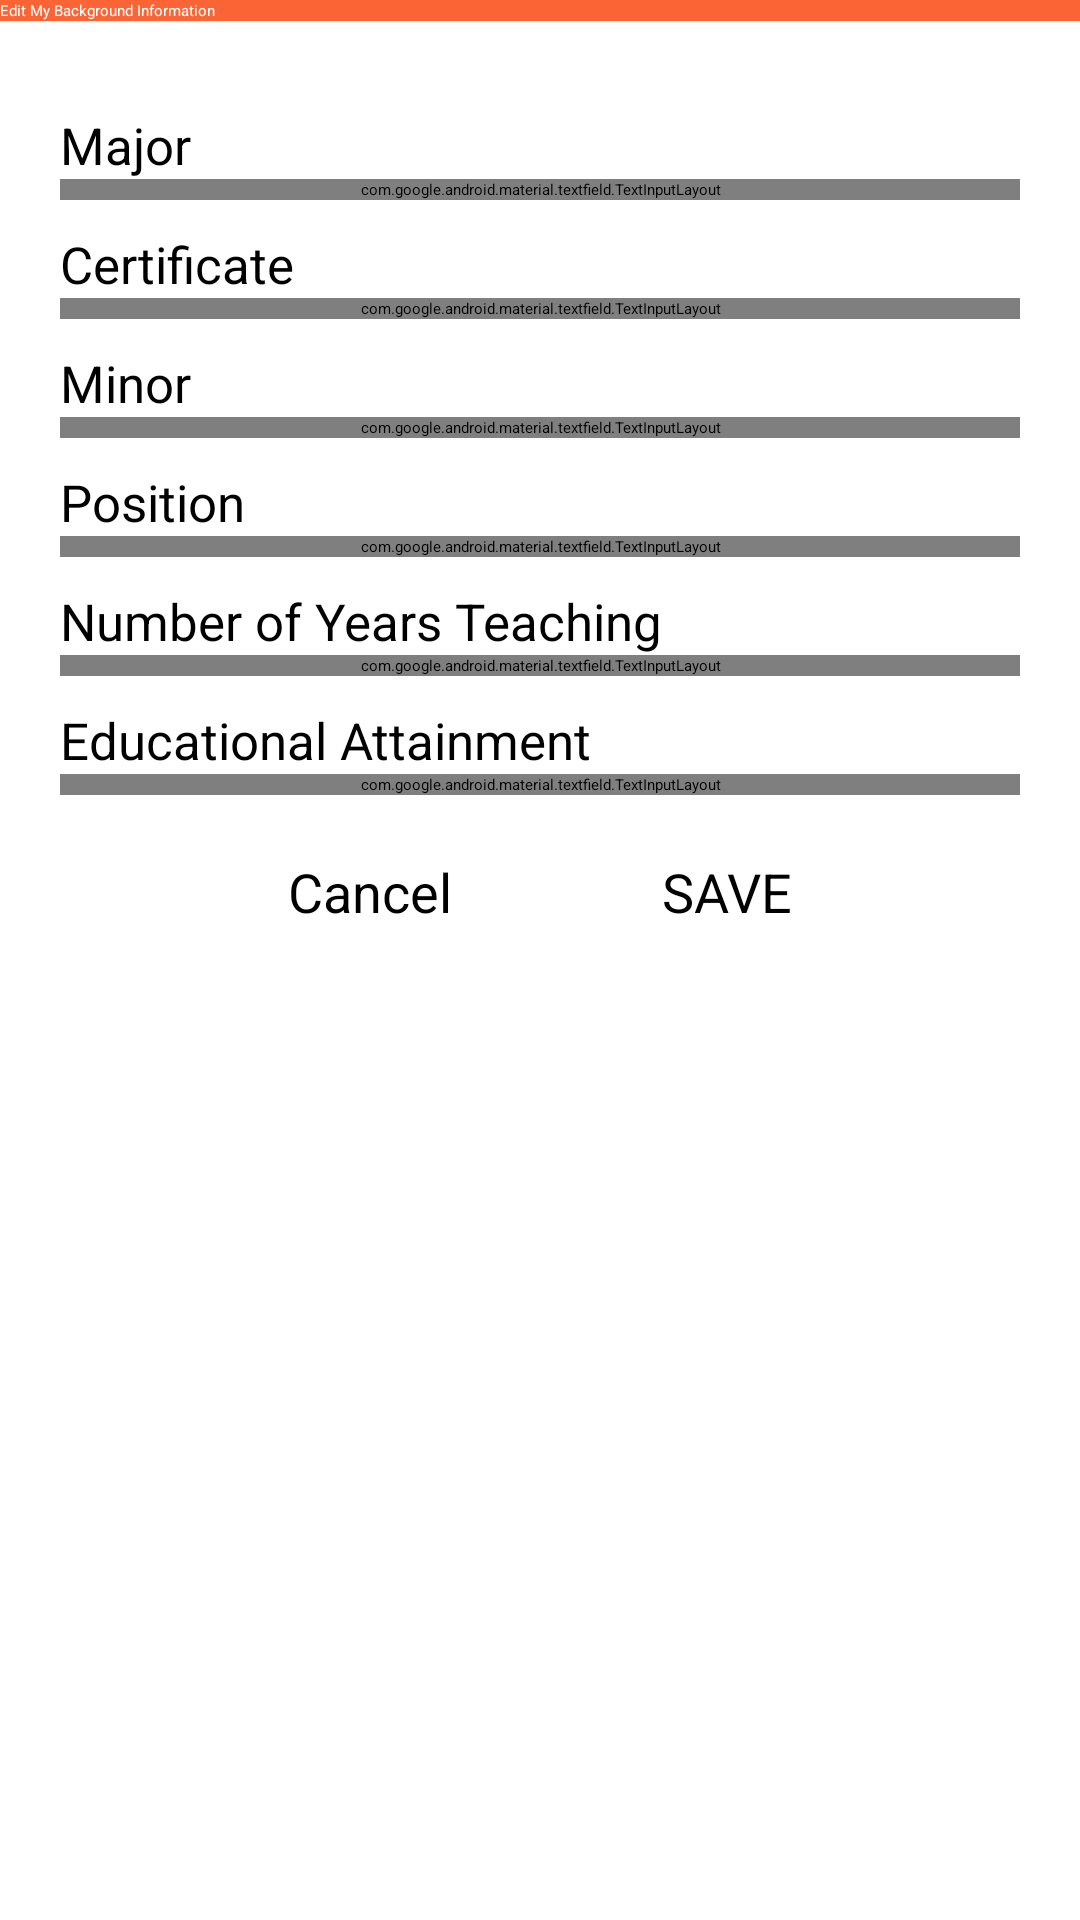

Here is an Android app screen rendered from its layout file. Give the layout XML and the strings, colors and styles it references.
<!-- AndroidManifest.xml: application theme Theme.Shammobile -->
<!-- res/layout/teachers_editbackground.xml -->
<?xml version="1.0" encoding="utf-8"?>
<LinearLayout
    xmlns:android="http://schemas.android.com/apk/res/android"
    xmlns:app="http://schemas.android.com/apk/res-auto"
    xmlns:tools="http://schemas.android.com/tools"
    android:layout_width="match_parent"
    android:layout_height="match_parent"
    android:orientation="vertical"
    android:layout_gravity="center"
    tools:context=".activities.teachers.TeachersEditBackgroundActivity">

    <androidx.appcompat.widget.Toolbar
        android:id="@+id/btnBackArrow"
        android:layout_width="match_parent"
        android:layout_height="wrap_content"
        android:background="@color/orange"
        app:navigationIcon="@drawable/ic_baseline_arrow_back_ios_24"
        app:title="Edit My Background Information"
        android:textAlignment="center"
        app:titleTextColor="@color/white"
        android:elevation="5dp">

    </androidx.appcompat.widget.Toolbar>

    <ScrollView
        android:layout_width="match_parent"
        android:layout_height="wrap_content">
        <LinearLayout
            android:orientation="vertical"
            android:layout_width="match_parent"
            android:layout_height="wrap_content">

    <LinearLayout
        android:orientation="vertical"
        android:layout_width="match_parent"
        android:layout_height="wrap_content"
        android:layout_marginTop="20dp"
        android:paddingLeft="20dp"
        android:paddingRight="20dp">

        <TextView
            android:paddingTop="10dp"
            android:id="@+id/tmajor"
            android:layout_width="match_parent"
            android:layout_height="wrap_content"
            android:text="Major"
            android:textSize="17dp"
            />

        <com.google.android.material.textfield.TextInputLayout
            android:id="@+id/major"
            android:layout_width="match_parent"
            android:layout_height="wrap_content"
            app:boxBackgroundMode="outline"
            android:hint="Major"
            android:textColorHint="@color/orange"
            app:boxStrokeColor="@color/orange"
            app:hintTextColor="@color/orange"
            style="@style/Widget.MaterialComponents.TextInputLayout.OutlinedBox">

            <com.google.android.material.textfield.TextInputEditText
                android:layout_width="match_parent"
                android:layout_height="wrap_content"/>

        </com.google.android.material.textfield.TextInputLayout>

        <TextView
            android:paddingTop="10dp"
            android:id="@+id/tcertificate"
            android:layout_width="match_parent"
            android:layout_height="wrap_content"
            android:text="Certificate"
            android:textSize="17dp"
            />

        <com.google.android.material.textfield.TextInputLayout
            android:id="@+id/certificate"
            android:layout_width="match_parent"
            android:layout_height="wrap_content"
            app:boxBackgroundMode="outline"
            android:hint="Certificate"
            android:textColorHint="@color/orange"
            app:boxStrokeColor="@color/orange"
            app:hintTextColor="@color/orange"
            style="@style/Widget.MaterialComponents.TextInputLayout.OutlinedBox">

            <com.google.android.material.textfield.TextInputEditText
                android:layout_width="match_parent"
                android:layout_height="wrap_content"/>

        </com.google.android.material.textfield.TextInputLayout>

        <TextView
            android:paddingTop="10dp"
            android:id="@+id/tminor"
            android:layout_width="match_parent"
            android:layout_height="wrap_content"
            android:text="Minor"
            android:textSize="17dp"
            />
        <com.google.android.material.textfield.TextInputLayout
            android:id="@+id/minor"
            android:layout_width="match_parent"
            android:layout_height="wrap_content"
            app:boxBackgroundMode="outline"
            android:hint="Minor"
            android:textColorHint="@color/orange"
            app:boxStrokeColor="@color/orange"
            app:hintTextColor="@color/orange"
            style="@style/Widget.MaterialComponents.TextInputLayout.OutlinedBox">

            <com.google.android.material.textfield.TextInputEditText
                android:layout_width="match_parent"
                android:layout_height="wrap_content"/>

        </com.google.android.material.textfield.TextInputLayout>

        <TextView
            android:paddingTop="10dp"
            android:id="@+id/tposition"
            android:layout_width="match_parent"
            android:layout_height="wrap_content"
            android:text="Position"
            android:textSize="17dp"
            />

        <com.google.android.material.textfield.TextInputLayout
            android:id="@+id/position"
            android:layout_width="match_parent"
            android:layout_height="wrap_content"
            app:boxBackgroundMode="outline"
            android:hint="Position"
            android:textColorHint="@color/orange"
            app:boxStrokeColor="@color/orange"
            app:hintTextColor="@color/orange"
            style="@style/Widget.MaterialComponents.TextInputLayout.OutlinedBox">

            <com.google.android.material.textfield.TextInputEditText
                android:layout_width="match_parent"
                android:layout_height="wrap_content"/>

        </com.google.android.material.textfield.TextInputLayout>

        <TextView
            android:paddingTop="10dp"
            android:id="@+id/tnumberofteaching"
            android:layout_width="match_parent"
            android:layout_height="wrap_content"
            android:text="Number of Years Teaching"
            android:textSize="17dp"
            />

        <com.google.android.material.textfield.TextInputLayout
            android:id="@+id/numberofteaching"
            android:layout_width="match_parent"
            android:layout_height="wrap_content"
            app:boxBackgroundMode="outline"
            android:hint="Number of Years Teaching"
            android:textColorHint="@color/orange"
            app:boxStrokeColor="@color/orange"
            app:hintTextColor="@color/orange"
            style="@style/Widget.MaterialComponents.TextInputLayout.OutlinedBox">

            <com.google.android.material.textfield.TextInputEditText
                android:layout_width="match_parent"
                android:layout_height="wrap_content"/>

        </com.google.android.material.textfield.TextInputLayout>

        <TextView
            android:paddingTop="10dp"
            android:id="@+id/teducattainment"
            android:layout_width="match_parent"
            android:layout_height="wrap_content"
            android:text="Educational Attainment"
            android:textSize="17dp"
            />

        <com.google.android.material.textfield.TextInputLayout
            android:id="@+id/educattainment"
            android:layout_width="match_parent"
            android:layout_height="wrap_content"
            app:boxBackgroundMode="outline"
            android:hint="Educational Attainment"
            android:textColorHint="@color/orange"
            app:boxStrokeColor="@color/orange"
            app:hintTextColor="@color/orange"
            style="@style/Widget.MaterialComponents.TextInputLayout.OutlinedBox">

            <com.google.android.material.textfield.TextInputEditText
                android:layout_width="match_parent"
                android:layout_height="wrap_content"/>

        </com.google.android.material.textfield.TextInputLayout>

    </LinearLayout>

    <LinearLayout
        android:layout_width="wrap_content"
        android:layout_height="wrap_content"
        android:gravity="center"
        android:layout_gravity="center_horizontal"
        android:paddingTop="5dp">

        <Button
            android:id="@+id/btnBack"
            android:layout_width="wrap_content"
            android:layout_height="60dp"
            android:layout_gravity="center"
            android:layout_marginTop="10dp"
            android:backgroundTint="#99FB6434"
            android:paddingHorizontal="30dp"
            android:text="Cancel"
            android:layout_marginRight="5dp"
            android:textSize="18sp"
            app:cornerRadius="20dp" />

        <Button
            android:id="@+id/btnSave"
            android:layout_width="wrap_content"
            android:layout_height="60dp"
            android:layout_gravity="center"
            android:layout_marginTop="10dp"
            android:backgroundTint="@color/orange"
            android:paddingHorizontal="30dp"
            android:text="SAVE"
            android:layout_marginLeft="5dp"
            android:textSize="18sp"
            app:cornerRadius="20dp" />

    </LinearLayout>

        </LinearLayout>
    </ScrollView>
</LinearLayout>
<!-- resources referenced by this layout -->
<resources>
  <color name="orange">#FB6434</color>
  <color name="white">#FFFFFFFF</color>
  <style name="Theme.Shammobile" parent="Theme.MaterialComponents.Light.NoActionBar">
          
          <item name="colorPrimary">@color/purple_500</item>
          <item name="colorPrimaryVariant">@color/purple_700</item>
          <item name="colorOnPrimary">@color/white</item>
          
          <item name="colorSecondary">@color/teal_200</item>
          <item name="colorSecondaryVariant">@color/teal_700</item>
          <item name="colorOnSecondary">@color/black</item>
          
          <item name="android:statusBarColor">?attr/colorPrimaryVariant</item>
          
      </style>
  <color name="purple_500">#FF6200EE</color>
  <color name="purple_700">#FF3700B3</color>
  <color name="teal_200">#FF03DAC5</color>
  <color name="teal_700">#FF018786</color>
  <color name="black">#FF000000</color>
</resources>
